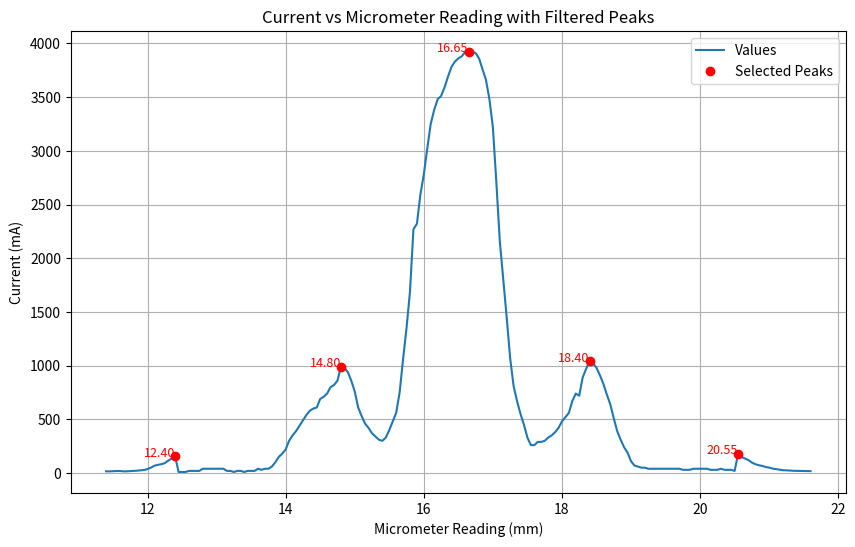

Source code (Python):
import matplotlib.pyplot as plt
import numpy as np
from scipy.signal import find_peaks

# Data for micro-meter readings and current
micrometer_reading = [22.6, 22.55, 22.5, 22.45, 22.4, 22.35, 22.3, 22.25, 22.2, 22.15, 22.1, 22.05, 22, 21.95, 
                      21.9, 21.85, 21.8, 21.75, 21.7, 21.65, 21.6, 21.55, 21.5, 21.45, 21.4, 21.35, 21.3, 21.25, 
                      21.2, 21.15, 21.1, 21.05, 21, 20.95, 20.9, 20.85, 20.8, 20.75, 20.7, 20.65, 20.6, 20.55, 
                      20.5, 20.45, 20.4, 20.35, 20.3, 20.25, 20.2, 20.15, 20.1, 20.05, 20, 19.95, 19.9, 19.85, 
                      19.8, 19.75, 19.7, 19.65, 19.6, 19.55, 19.5, 19.45, 19.4, 19.35, 19.3, 19.25, 19.2, 19.15, 
                      19.1, 19.05, 19, 18.95, 18.9, 18.85, 18.8, 18.75, 18.7, 18.65, 18.6, 18.55, 18.5, 18.45, 
                      18.4, 18.35, 18.3, 18.25, 18.2, 18.15, 18.1, 18.05, 18, 17.95, 17.9, 17.85, 17.8, 17.75, 
                      17.7, 17.65, 17.6, 17.55, 17.5, 17.45, 17.4, 17.35, 17.3, 17.25, 17.2, 17.15, 17.1, 17.05, 
                      17, 16.95, 16.9, 16.85, 16.8, 16.75, 16.7, 16.65, 16.6, 16.55, 16.5, 16.45, 16.4, 16.35, 
                      16.3, 16.25, 16.2, 16.15, 16.1, 16.05, 16, 15.95, 15.9, 15.85, 15.8, 15.75, 15.7, 15.65, 
                      15.6, 15.55, 15.5, 15.45, 15.4, 15.35, 15.3, 15.25, 15.2, 15.15, 15.1, 15.05, 15, 14.95, 
                      14.9, 14.85, 14.8, 14.75, 14.7, 14.65, 14.6, 14.55, 14.5, 14.45, 14.4, 14.35, 14.3, 14.25, 
                      14.2, 14.15, 14.1, 14.05, 14, 13.95, 13.9, 13.85, 13.8, 13.75, 13.7, 13.65, 13.6, 13.55, 
                      13.5, 13.45, 13.4, 13.35, 13.3, 13.25, 13.2, 13.15, 13.1, 13.05, 13, 12.95, 12.9, 12.85, 
                      12.8, 12.75, 12.7, 12.65, 12.6, 12.55, 12.5, 12.45, 12.4, 12.35, 12.3, 12.25, 12.2, 12.15, 
                      12.1, 12.05, 12, 11.95, 11.9, 11.85, 11.8, 11.75, 11.7, 11.65, 11.6, 11.55, 11.5, 11.45, 11.4]


current = [6, 6.5, 6.7, 7.5, 7.8, 8, 9.5, 11.2, 14.1, 17, 18.1, 18.5, 21.3, 22, 22.4, 23.3, 24.7, 22.6, 20, 18.9, 
           17.9, 18.3, 18.9, 18.19, 20.1, 21.2, 23.4, 25.2, 26.3, 31.3, 35.5, 41.7, 50.6, 56.2, 66.6, 72.6, 82.5, 
           97.5, 120.4, 134.7, 150.3, 177.2, 20, 30, 30, 30, 40, 30, 30, 30, 40, 40, 40, 40, 40, 30, 30, 30, 40, 40, 
           40, 40, 40, 40, 40, 40, 40, 40, 50, 50, 60, 70, 110, 190, 240, 310, 390, 510, 640, 730, 830, 910, 980, 
           1020, 1040, 970, 890, 720, 740, 670, 560, 520, 480, 420, 380, 350, 330, 300, 290, 290, 260, 260, 330, 
           450, 550, 670, 810, 1070, 1450, 1800, 2160, 2710, 3220, 3480, 3660, 3760, 3860, 3910, 3920, 3920, 3920, 
           3880, 3860, 3830, 3780, 3690, 3590, 3510, 3480, 3380, 3250, 3020, 2780, 2590, 2320, 2270, 1690, 1350, 
           1060, 750, 560, 480, 400, 330, 300, 310, 340, 370, 420, 460, 530, 610, 760, 860, 940, 980, 990, 860, 
           820, 800, 740, 710, 690, 610, 600, 580, 540, 490, 440, 390, 350, 300, 220, 180, 150, 100, 60, 40, 40, 
           30, 40, 20, 20, 20, 10, 20, 20, 10, 20, 20, 40, 40, 40, 40, 40, 40, 40, 20, 20, 20, 20, 10, 10, 10, 
           154.1, 134.5, 115.9, 92.5, 82.2, 76.4, 68, 50.5, 37.5, 28.5, 25.2, 22.2, 19.8, 17.2, 16, 15.8, 19, 
           18.9, 17.3, 15.5, 16.3]


micrometer_reading = micrometer_reading[20:]
current = current[20:]

# Find the indices of the peaks in the current data
peaks, _ = find_peaks(current)

# Define the peaks to exclude based on micrometer_reading and current values
excluded_peaks = [
    (11.6, 19), (13.6, 40), (13.35, 20), (12.95, 40), 
    (18.2, 740), (20.3, 40), (20, 40), (21.8, 24.7), (21.5, 18.9)
]

# Filter out excluded peaks
filtered_peaks = [peak for peak in peaks if (micrometer_reading[peak], current[peak]) not in excluded_peaks]

# Plot the current vs micrometer reading
plt.figure(figsize=(10, 6))
plt.plot(micrometer_reading, current, label='Values')
plt.plot([micrometer_reading[peak] for peak in filtered_peaks], 
         [current[peak] for peak in filtered_peaks], 'ro', label='Selected Peaks')

# Highlight the x-values of the filtered peaks
for peak in filtered_peaks:
    plt.text(micrometer_reading[peak], current[peak], 
             f'{micrometer_reading[peak]:.2f}', 
             fontsize=9, ha='right', color='red')

# Set plot labels and title
plt.xlabel('Micrometer Reading (mm)')
plt.ylabel('Current (mA)')
plt.title('Current vs Micrometer Reading with Filtered Peaks')
plt.legend()
plt.grid(True)
plt.show()

# Print the x (micrometer reading) and y (current) values of the filtered peaks
for peak in filtered_peaks:
    print(f"Peak at micrometer reading {micrometer_reading[peak]} mm with current {current[peak]} mA")
